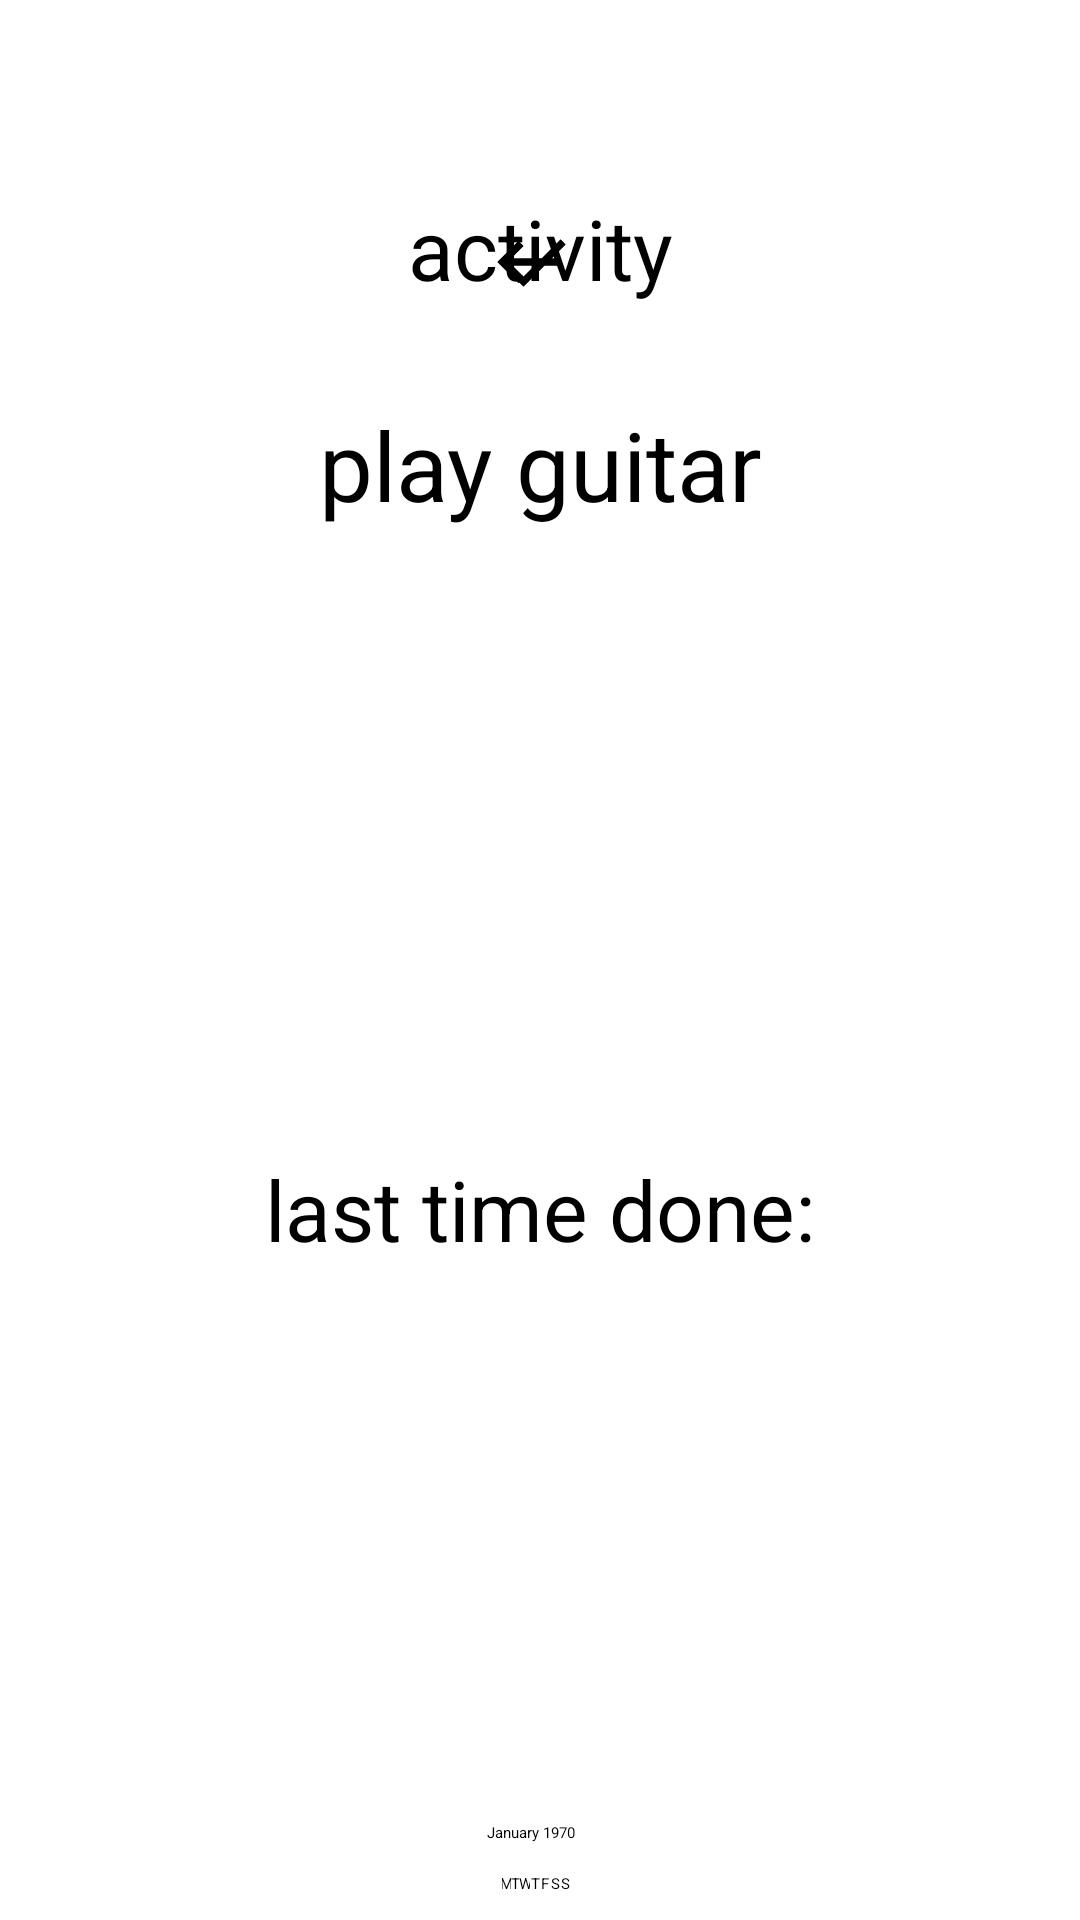

Reconstruct the res/layout file that produces this screen, plus the resources it refers to.
<!-- AndroidManifest.xml: application theme AppTheme.Launcher -->
<!-- res/layout/edit_data_fragment.xml -->
<?xml version="1.0" encoding="utf-8"?>
<layout xmlns:android="http://schemas.android.com/apk/res/android"
    xmlns:app="http://schemas.android.com/apk/res-auto"
    xmlns:tools="http://schemas.android.com/tools">

    <data>
        <variable
            name="doItAgainEntity"
            type="at.example.doitagain.room.DoItAgainEntity" />

        <variable
            name="viewModel"
            type="at.example.doitagain.viewModel.SharedViewModel" />
    </data>

    <androidx.constraintlayout.widget.ConstraintLayout
        android:id="@+id/insertEngagementCL"
        android:layout_width="match_parent"
        android:layout_height="match_parent"
        tools:context=".ui.InsertNewDataFragment">

        <TextView
            android:id="@+id/promptActivitytV"
            android:layout_width="wrap_content"
            android:layout_height="wrap_content"
            android:layout_marginTop="64dp"
            android:text="@string/EnterEngagement"
            android:textSize="28sp"
            app:layout_constraintEnd_toEndOf="parent"
            app:layout_constraintStart_toStartOf="parent"
            app:layout_constraintTop_toTopOf="parent" />

        <TextView
            android:id="@+id/lastTimeDoneTv"
            android:layout_width="wrap_content"
            android:layout_height="wrap_content"
            android:layout_marginTop="32dp"
            android:text="@string/lastTimeDone"
            android:textSize="28sp"
            app:layout_constraintBottom_toTopOf="@+id/calendarView"
            app:layout_constraintEnd_toEndOf="parent"
            app:layout_constraintStart_toStartOf="parent"
            app:layout_constraintTop_toBottomOf="@+id/promptActivityEt" />

        <EditText
            android:id="@+id/promptActivityEt"
            android:layout_width="wrap_content"
            android:layout_height="wrap_content"
            android:layout_marginTop="32dp"
            android:ems="8"
            android:gravity="center_horizontal"
            android:hint="@string/ExampleEngagement"
            android:importantForAutofill="no"
            android:inputType="textPersonName"
            android:textSize="32sp"
            android:text="@{doItAgainEntity.name}"
            app:layout_constraintEnd_toEndOf="parent"
            app:layout_constraintStart_toStartOf="parent"
            app:layout_constraintTop_toBottomOf="@+id/promptActivitytV" />

        <CalendarView
            android:id="@+id/calendarView"
            android:layout_width="wrap_content"
            android:layout_height="wrap_content"
            android:alpha="1"
            android:firstDayOfWeek="2"
            app:layout_constraintBottom_toBottomOf="parent"
            app:layout_constraintEnd_toEndOf="parent"
            app:layout_constraintHorizontal_bias="0.491"
            app:layout_constraintStart_toStartOf="parent"
            app:layout_constraintTop_toTopOf="parent"
            app:layout_constraintVertical_bias="0.997" />

        <ImageButton
            android:id="@+id/backIb"
            android:layout_width="wrap_content"
            android:layout_height="wrap_content"
            android:background="@drawable/back_24px"
            android:contentDescription="@string/goBack"
            android:src="@drawable/back_24px"
            app:layout_constraintBottom_toBottomOf="@+id/promptActivitytV"
            app:layout_constraintStart_toStartOf="@+id/calendarView" />

        <ImageButton
            android:id="@+id/okIb"
            android:layout_width="wrap_content"
            android:layout_height="wrap_content"
            android:background="@drawable/done_24px"
            android:contentDescription="@string/ok"
            android:src="@drawable/done_24px"
            android:onClick="@{() -> viewModel.updateEntity(promptActivityEt.getText().toString(),viewModel.calculateDays(doItAgainEntity.dateActivity), doItAgainEntity.dateActivity, doItAgainEntity.id)}"
            app:layout_constraintBottom_toBottomOf="@+id/promptActivitytV"
            app:layout_constraintEnd_toEndOf="@+id/calendarView" />

    </androidx.constraintlayout.widget.ConstraintLayout>

</layout>
<!-- resources referenced by this layout -->
<resources>
  <!-- drawable back_24px (drawable) -->
  <vector android:autoMirrored="true" android:height="28dp"
      android:viewportHeight="24" android:viewportWidth="24"
      android:width="28dp" xmlns:android="http://schemas.android.com/apk/res/android">
      <path android:fillColor="@color/colorBlack" android:pathData="M21,11H6.83l3.58,-3.59L9,6l-6,6 6,6 1.41,-1.41L6.83,13H21z"/>
  </vector>
  <!-- drawable done_24px (drawable) -->
  <vector xmlns:android="http://schemas.android.com/apk/res/android"
      android:width="28dp"
      android:height="28dp"
      android:viewportWidth="24"
      android:viewportHeight="24">
    <path
        android:fillColor="@color/colorBlack"
        android:pathData="M9,16.2L4.8,12l-1.4,1.4L9,19 21,7l-1.4,-1.4L9,16.2z"/>
  </vector>
  <string name="EnterEngagement">activity</string>
  <string name="ExampleEngagement">play guitar</string>
  <string name="goBack">Go back</string>
  <string name="lastTimeDone">last time done:</string>
  <string name="ok">OK</string>
  <color name="colorBlack">#000000</color>
</resources>
